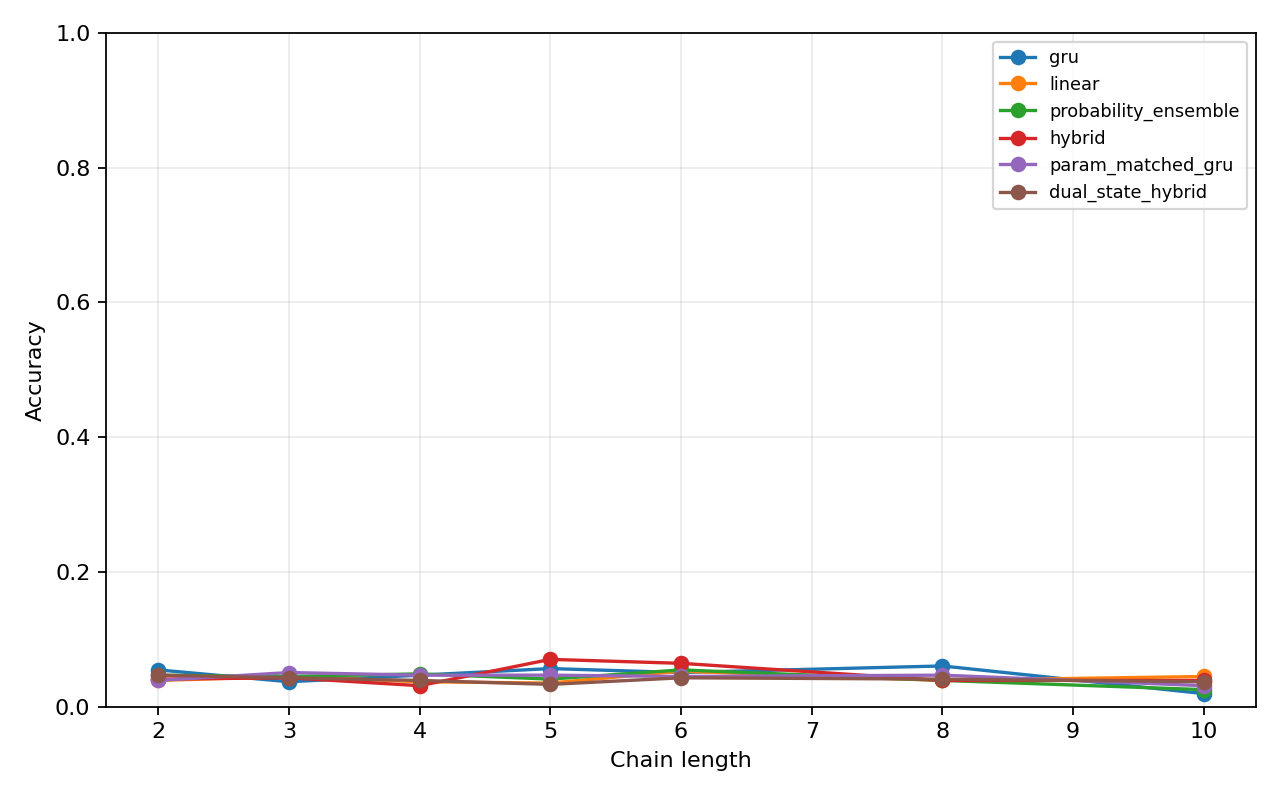

Source data for this figure (header and first rows):
seed, chain_length, model, accuracy, loss, mean_inference_latency_ms_per_example
0, 2, gru, 0.05469, 3.186, 0.2993
0, 2, linear, 0.03906, 3.176, 0.5714
0, 2, hybrid, 0.04102, 3.177, 1.144
0, 2, fixed_half_hybrid, 0.04297, 3.172, 0.9238
0, 2, forced_gru_hybrid, 0.03125, 3.18, 1.031
0, 2, forced_linear_hybrid, 0.04688, 3.178, 0.8966
0, 2, random_fusion_hybrid, 0.0332, 3.179, 0.8381
0, 2, scalar_fusion_hybrid, 0.04492, 3.178, 1.1
0, 2, param_matched_gru, 0.03906, 3.178, 0.3082
0, 2, dual_state_hybrid, 0.04688, 3.173, 0.8452
0, 2, smoothed_gru, 0.04688, 3.175, 0.6206
0, 2, probability_ensemble, 0.04688, 3.178, 0.8707
0, 2, logit_ensemble, 0.04688, 3.178, 0.8707
0, 2, last_destination, 0.03711, 3.21, 0.0
0, 2, first_destination, 0.05859, 3.189, 0.0
0, 2, most_recent_entity, 0.0, 3.247, 0.0
0, 2, most_frequent_entity, 0.0, 3.247, 0.0
0, 2, random_class, 0.04492, 3.202, 0.0
0, 3, gru, 0.03711, 3.181, 0.2718
0, 3, linear, 0.04492, 3.185, 0.5199
0, 3, hybrid, 0.04297, 3.178, 1.018
0, 3, fixed_half_hybrid, 0.04688, 3.175, 0.8543
0, 3, forced_gru_hybrid, 0.04688, 3.177, 0.847
0, 3, forced_linear_hybrid, 0.04102, 3.177, 0.9773
0, 3, random_fusion_hybrid, 0.04883, 3.181, 0.9741
0, 3, scalar_fusion_hybrid, 0.04102, 3.175, 1.164
0, 3, param_matched_gru, 0.05078, 3.176, 0.3018
0, 3, dual_state_hybrid, 0.04297, 3.186, 0.8311
0, 3, smoothed_gru, 0.04297, 3.177, 0.6337
0, 3, probability_ensemble, 0.04492, 3.18, 0.7917
0, 3, logit_ensemble, 0.04492, 3.181, 0.7917
0, 3, last_destination, 0.03711, 3.21, 0.0
0, 3, first_destination, 0.0332, 3.214, 0.0
0, 3, most_recent_entity, 0.0, 3.247, 0.0
0, 3, most_frequent_entity, 0.0, 3.247, 0.0
0, 3, random_class, 0.0332, 3.214, 0.0
0, 4, gru, 0.04688, 3.168, 0.2685
0, 4, linear, 0.03711, 3.171, 0.5029
0, 4, hybrid, 0.03125, 3.176, 1.005
0, 4, fixed_half_hybrid, 0.03906, 3.177, 0.869
0, 4, forced_gru_hybrid, 0.04688, 3.182, 0.9808
0, 4, forced_linear_hybrid, 0.04102, 3.176, 1.004
0, 4, random_fusion_hybrid, 0.04492, 3.177, 0.9766
0, 4, scalar_fusion_hybrid, 0.04102, 3.172, 1.163
0, 4, param_matched_gru, 0.04688, 3.177, 0.2986
0, 4, dual_state_hybrid, 0.03906, 3.177, 0.826
0, 4, smoothed_gru, 0.04492, 3.178, 0.5435
0, 4, probability_ensemble, 0.04883, 3.167, 0.7715
0, 4, logit_ensemble, 0.04688, 3.167, 0.7715
0, 4, last_destination, 0.03516, 3.212, 0.0
0, 4, first_destination, 0.0332, 3.214, 0.0
0, 4, most_recent_entity, 0.0, 3.247, 0.0
0, 4, most_frequent_entity, 0.0, 3.247, 0.0
0, 4, random_class, 0.04102, 3.206, 0.0
0, 5, gru, 0.05664, 3.172, 0.2723
0, 5, linear, 0.03516, 3.177, 0.5637
0, 5, hybrid, 0.07031, 3.166, 1.021
0, 5, fixed_half_hybrid, 0.06055, 3.179, 0.8992
0, 5, forced_gru_hybrid, 0.06055, 3.175, 0.9678
0, 5, forced_linear_hybrid, 0.03711, 3.175, 0.9696
... 66 more rows
